Labelled photos from "Dataset", an image-classification folder in harsh-surya/Projects. The possible labels are: fist, next gesture, one finger, palm, previous gesture, swing, three fingers, two fingers.

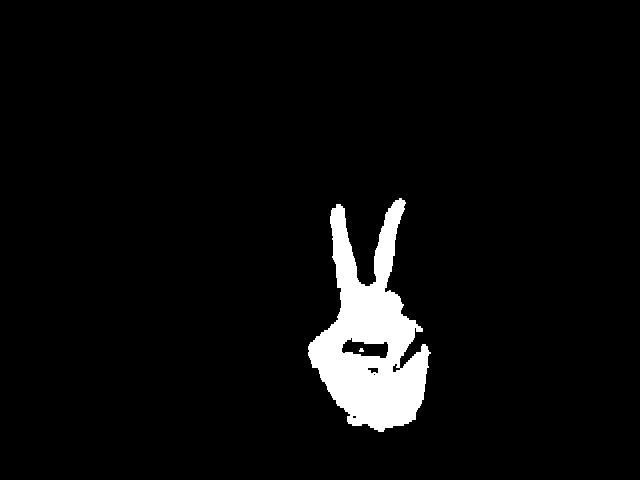
Label: two fingers

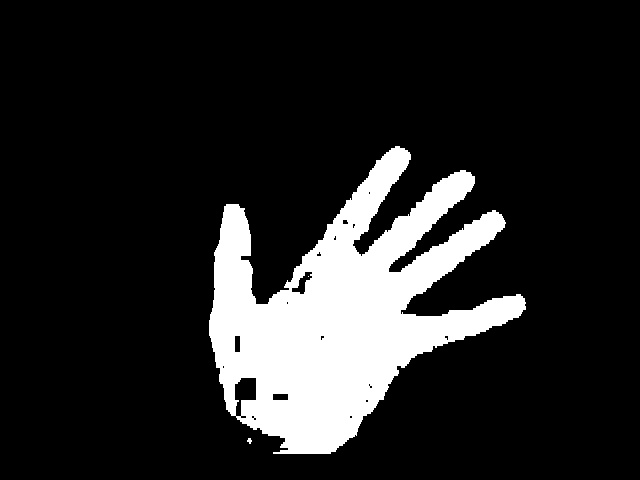
Label: palm

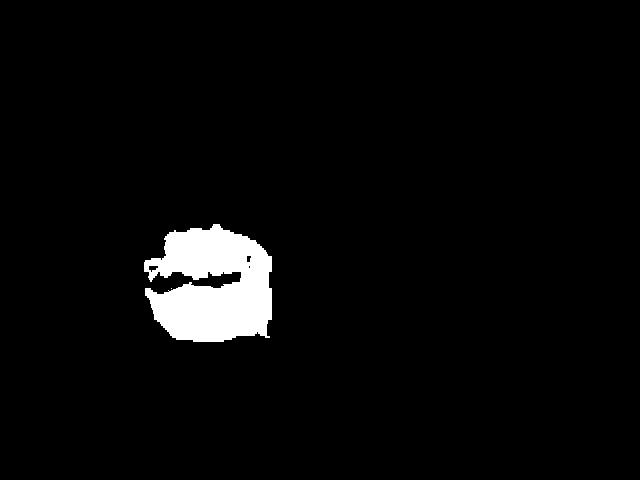
Label: fist

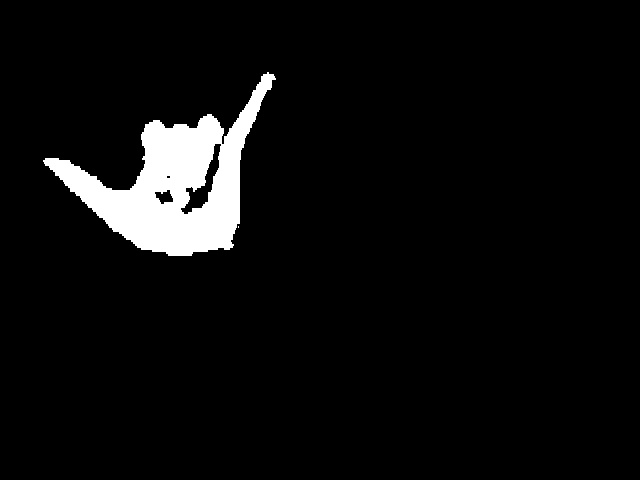
Label: swing

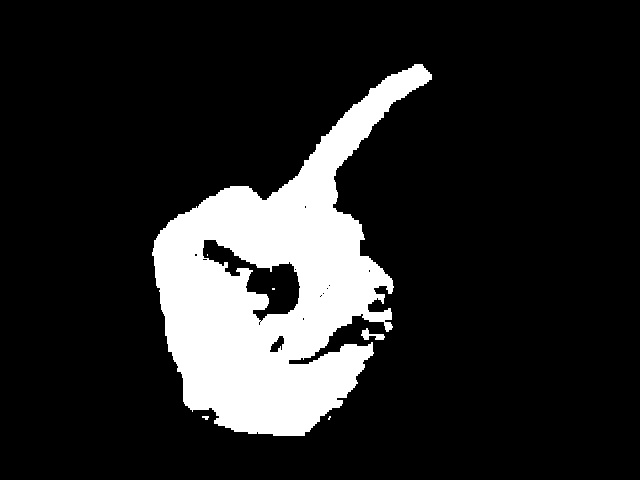
Label: one finger

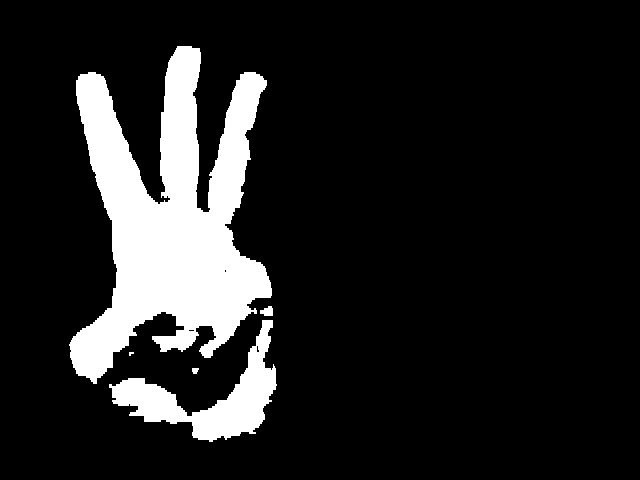
Label: three fingers
